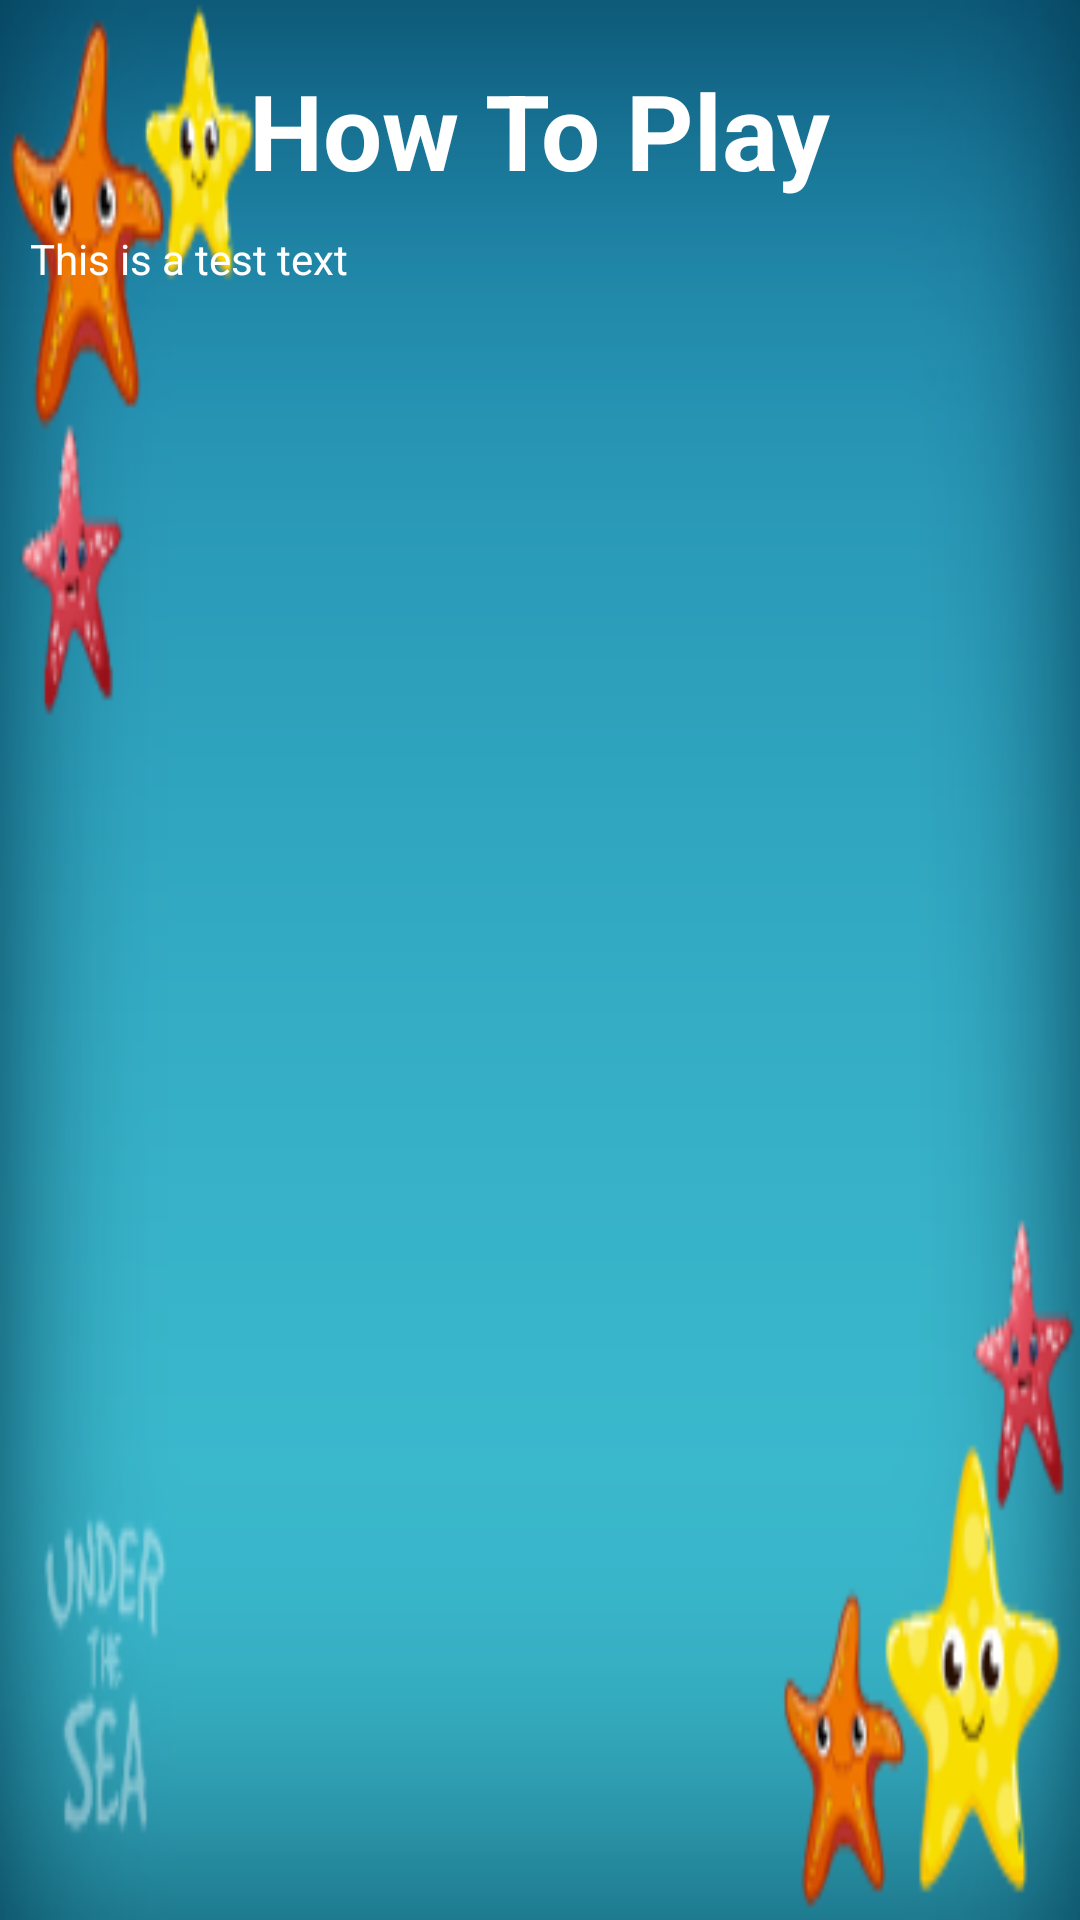

Produce the Android XML layout that renders to this screen, including the resource entries it uses.
<!-- AndroidManifest.xml: application theme Theme.UnderTheSea -->
<!-- res/layout/how_to_play.xml -->
<?xml version="1.0" encoding="utf-8"?>
<androidx.constraintlayout.widget.ConstraintLayout xmlns:android="http://schemas.android.com/apk/res/android"
    android:layout_width="match_parent"
    android:layout_height="match_parent"
    android:background="@drawable/back"
    xmlns:app="http://schemas.android.com/apk/res-auto">

    <TextView
        android:id="@+id/title_how_to_play"
        android:layout_width="wrap_content"
        android:layout_height="wrap_content"
        android:layout_marginTop="20dp"
        app:layout_constraintTop_toTopOf="parent"
        app:layout_constraintStart_toStartOf="parent"
        app:layout_constraintEnd_toEndOf="parent"
        android:text="How To Play"
        android:layout_gravity="center"
        android:textColor="@color/white"
        android:textSize="35dp"
        android:textStyle="bold"/>




    <TextView
        android:id="@+id/text_how_to_play"
        android:layout_width="match_parent"
        android:layout_height="wrap_content"
        android:layout_margin="10dp"
        android:text="This is a test text"
        android:textColor="@color/white"
        app:layout_constraintTop_toBottomOf="@+id/title_how_to_play"
        />

</androidx.constraintlayout.widget.ConstraintLayout>
<!-- resources referenced by this layout -->
<resources>
  <color name="white">#FFFFFFFF</color>
  <!-- drawable back: png bitmap (drawable-v24, 51413 bytes) -->
  <style name="Theme.UnderTheSea" parent="Theme.MaterialComponents.DayNight.NoActionBar">
          
          <item name="colorPrimary">@color/purple_500</item>
          <item name="colorPrimaryVariant">@color/purple_700</item>
          <item name="colorOnPrimary">@color/white</item>
          
          <item name="colorSecondary">@color/teal_200</item>
          <item name="colorSecondaryVariant">@color/teal_700</item>
          <item name="colorOnSecondary">@color/black</item>
          
          <item name="android:statusBarColor" tools:targetApi="l">?attr/colorPrimaryVariant</item>
          
      </style>
  <color name="purple_500">#FF6200EE</color>
  <color name="purple_700">#0596A3</color>
  <color name="teal_200">#62C6D3</color>
  <color name="teal_700">#FF018786</color>
  <color name="black">#FF000000</color>
</resources>
